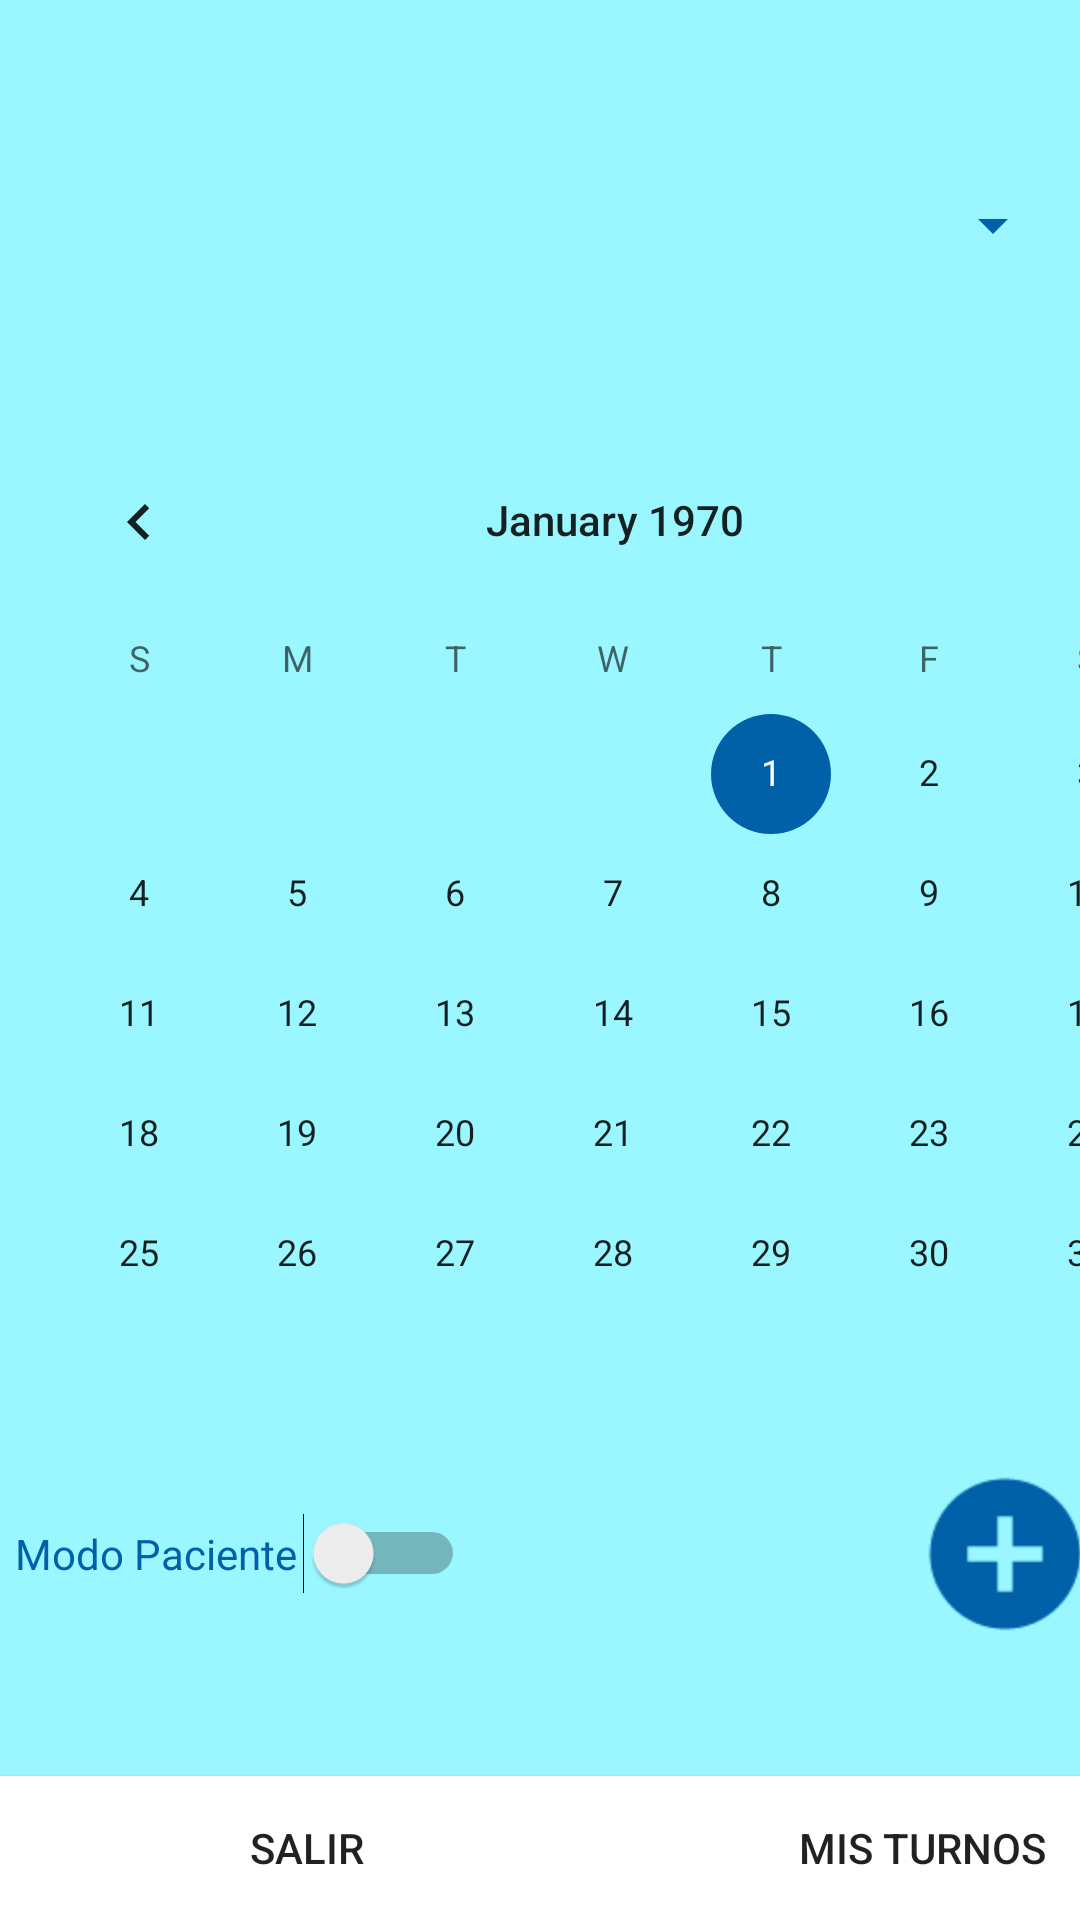

Write the Android layout XML for this screen, with the resource values it uses.
<!-- AndroidManifest.xml: application theme AppTheme -->
<!-- res/layout/activity_calendario_medico.xml -->
<?xml version="1.0" encoding="utf-8"?>
<LinearLayout
    xmlns:android="http://schemas.android.com/apk/res/android"
    xmlns:tools="http://schemas.android.com/tools"
    xmlns:app="http://schemas.android.com/apk/res-auto"
    android:layout_width="match_parent"
    android:layout_height="match_parent"
    android:background="@color/colorPrimary"
    android:orientation="vertical"
    tools:context=".CalendarioMedicoActivity">
    <Spinner
        android:layout_width="300dp"
        android:layout_height="50dp"
        android:id="@+id/spinnerProfesion"
        android:layout_marginTop="50dp"
        android:layout_marginLeft="55dp"
        android:textAlignment="center"
        android:backgroundTint="@color/colorAccent"
        ></Spinner>
    <LinearLayout
        android:layout_width="410dp"
        android:layout_height="wrap_content"
        android:layout_marginTop="40dp"
        >
        <CalendarView
            android:layout_width="match_parent"
            android:layout_height="match_parent"
            android:id="@+id/calendarViewMedico"
            android:clickable="true"
            android:onClick="CalendarClickMedico">
        </CalendarView>
    </LinearLayout>

    <LinearLayout
        android:layout_width="match_parent"
        android:layout_height="wrap_content"
        android:gravity="center"
        android:layout_marginTop="10dp"     >
        <Switch
            android:id="@+id/swmodoPaciente"
            android:layout_width="150dp"
            android:layout_height="wrap_content"
            android:layout_marginLeft="10dp"
            android:text="Modo Paciente"
            android:textColor="@color/colorAccent"
            />
        <ImageButton
            android:layout_width="60dp"
            android:layout_height="60dp"
            app:srcCompat="@drawable/plus"
            android:id="@+id/btnPlus"
            android:background="@color/colorPrimary"
            android:layout_marginLeft="150dp"
            android:scaleX="2"
            android:scaleY="2"
            />
    </LinearLayout>

    <RadioGroup
        android:layout_width="410dp"
        android:layout_height="match_parent"
        android:orientation="horizontal"
        android:gravity="bottom"        >
        <Button
            android:id="@+id/btnSalir"
            android:layout_width="205dp"
            android:layout_height="wrap_content"
            android:text="Salir"
            android:background="#FFFFFF"
            />
        <Button
            android:layout_width="205dp"
            android:layout_height="wrap_content"
            android:text="Mis Turnos"
            android:id="@+id/btnMisTurnos"
            android:background="#FFFFFF"
            />
    </RadioGroup>

</LinearLayout>
<!-- resources referenced by this layout -->
<resources>
  <color name="colorAccent">#0061A9</color>
  <color name="colorPrimary">#9bf7ff</color>
  <!-- drawable plus (drawable) -->
  <vector android:height="30dp" android:tint="#0061A9"
      android:viewportHeight="24.0" android:viewportWidth="24.0"
      android:width="30dp" xmlns:android="http://schemas.android.com/apk/res/android">
      <path android:fillColor="#FF000000" android:pathData="M12,2C6.48,2 2,6.48 2,12s4.48,10 10,10 10,-4.48 10,-10S17.52,2 12,2zM17,13h-4v4h-2v-4L7,13v-2h4L11,7h2v4h4v2z"/>
  </vector>
  <style name="AppTheme" parent="Theme.AppCompat.Light.NoActionBar">
          
          <item name="colorPrimary">@color/colorPrimary</item>
          <item name="colorPrimaryDark">@color/colorPrimaryDark</item>
          <item name="colorAccent">@color/colorAccent</item>
      </style>
  <color name="colorPrimaryDark">#52E1FF</color>
</resources>
